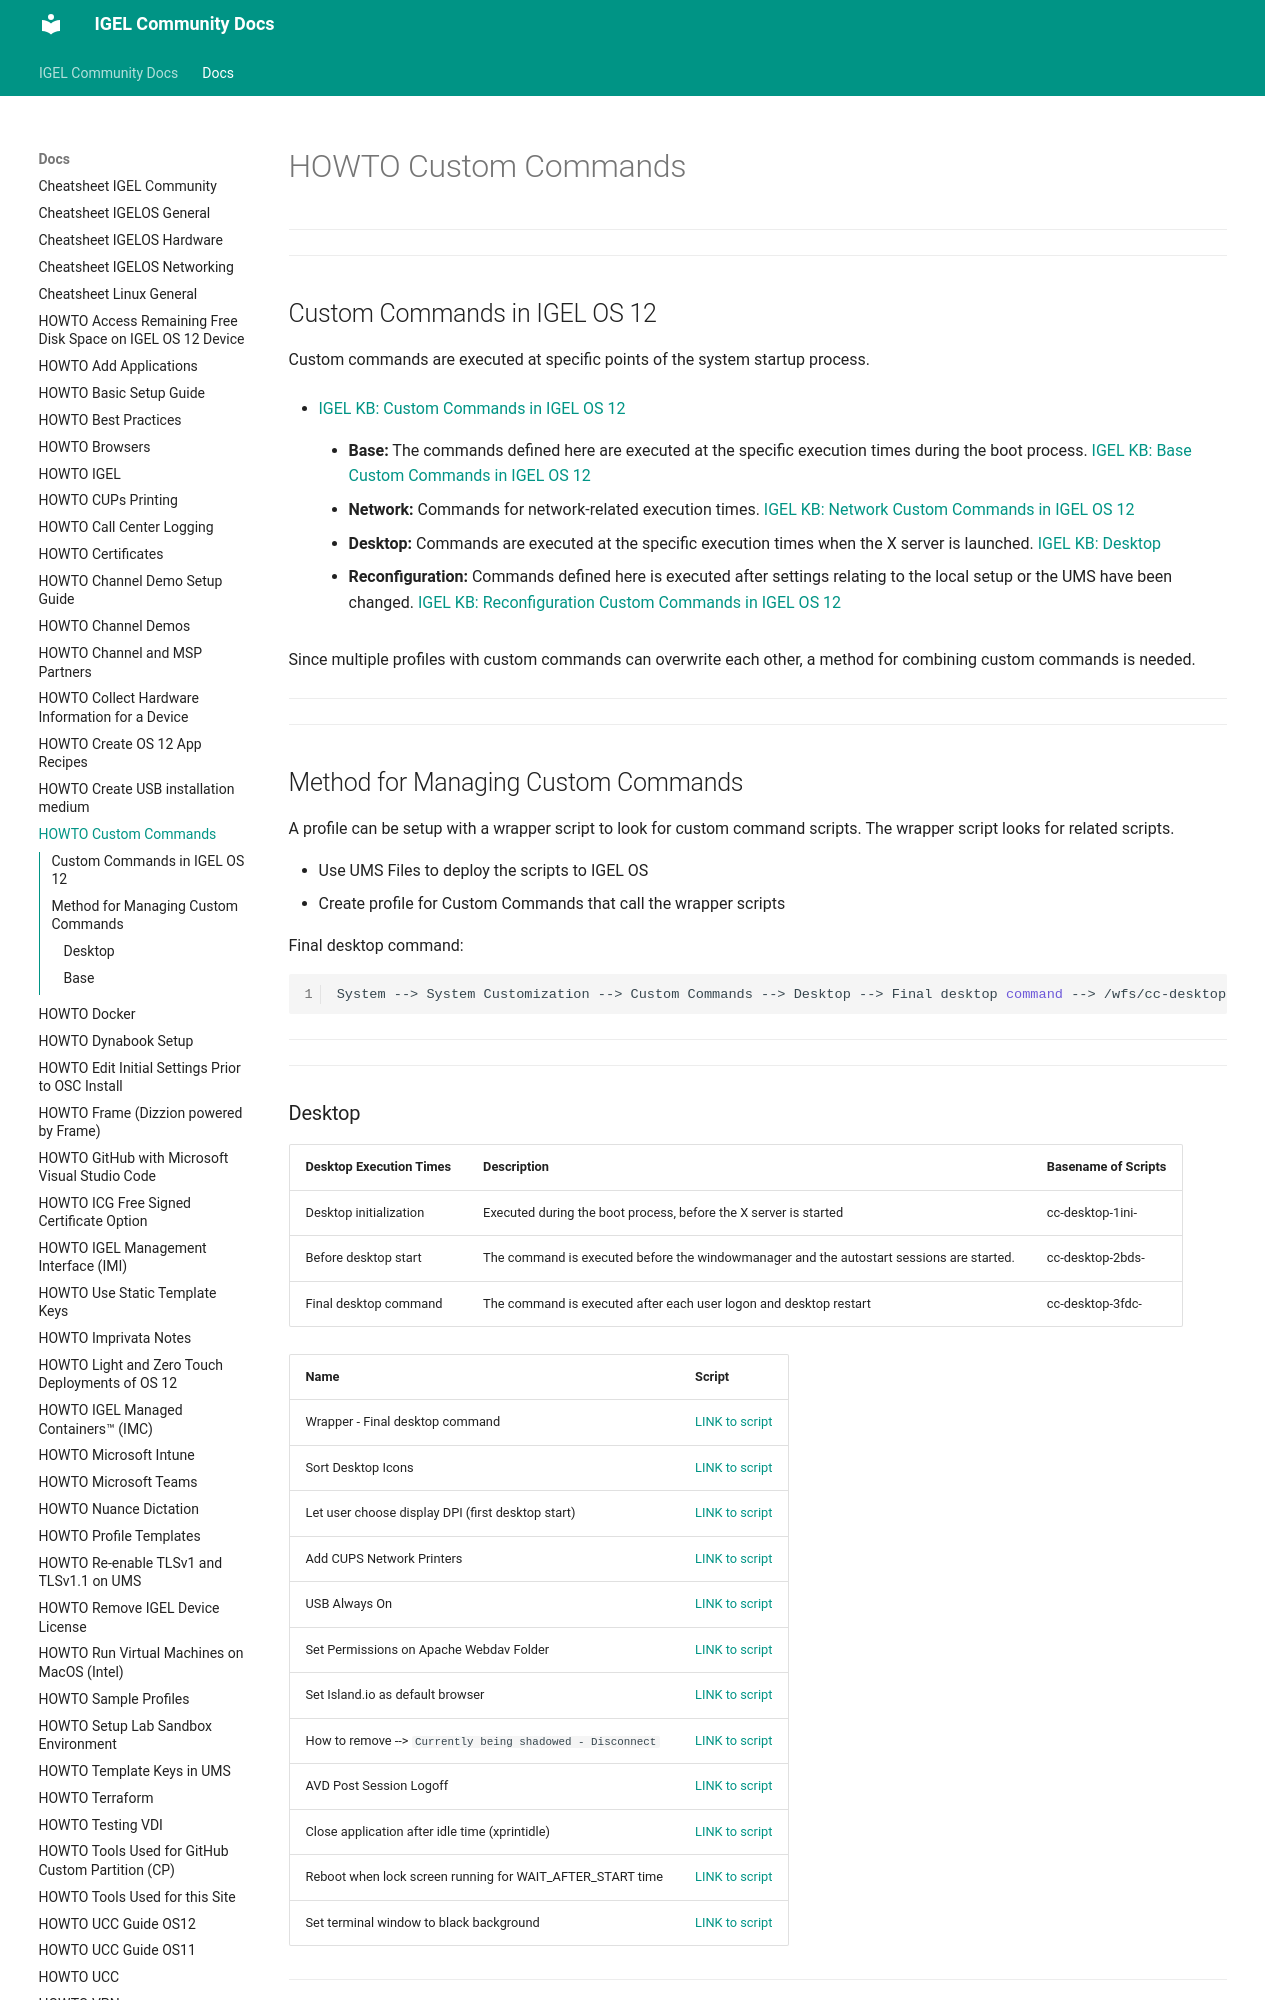

repository: IGEL-Community/IGEL-Docs-v02 · page: Docs/HOWTO-Custom-Commands/index.html · generator: mkdocs

# HOWTO Custom Commands

-----

-----

<!--
Comments
-->

## Custom Commands in IGEL OS 12

Custom commands are executed at specific points of the system startup process.

- [IGEL KB: Custom Commands in IGEL OS 12](https://kb.igel.com/en/igel-os-base-system/current/custom-commands-in-igel-os-12)

    - **Base:** The commands defined here are executed at the specific execution times during the boot process. [IGEL KB: Base Custom Commands in IGEL OS 12](https://kb.igel.com/en/igel-os-base-system/current/base-custom-commands-in-igel-os-12)

    - **Network:** Commands for network-related execution times. [IGEL KB: Network Custom Commands in IGEL OS 12](https://kb.igel.com/en/igel-os-base-system/current/network-custom-commands-in-igel-os-12)

    - **Desktop:** Commands are executed at the specific execution times when the X server is launched. [IGEL KB: Desktop](https://kb.igel.com/en/igel-os-base-system/current/desktop-1)

    - **Reconfiguration:** Commands defined here is executed after settings relating to the local setup or the UMS have been changed. [IGEL KB: Reconfiguration Custom Commands in IGEL OS 12](https://kb.igel.com/en/igel-os-base-system/current/reconfiguration-custom-commands-in-igel-os-12)

Since multiple profiles with custom commands can overwrite each other, a method for combining custom commands is needed.

-----

-----

## Method for Managing Custom Commands

A profile can be setup with a wrapper script to look for custom command scripts. The wrapper script looks for related scripts.

- Use UMS Files to deploy the scripts to IGEL OS
- Create profile for Custom Commands that call the wrapper scripts

Final desktop command:

```bash linenums="1"
System --> System Customization --> Custom Commands --> Desktop --> Final desktop command --> /wfs/cc-desktop-3fdc.sh &
```

-----

-----
